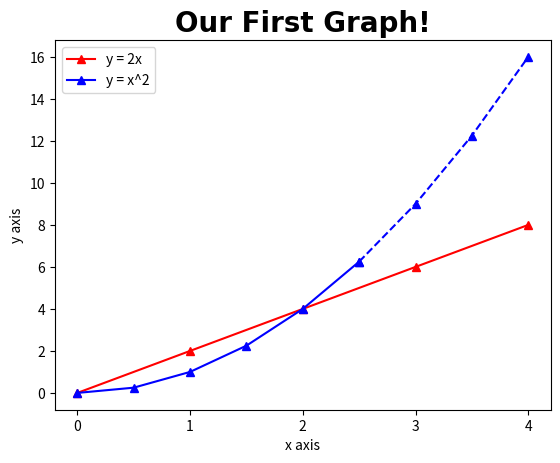

Source code (Python):
import matplotlib.pyplot as plt
import numpy as np

x = [0,1,2,3,4]
y = [0,2,4,6,8]

#First graph
plt.plot(x,y, 'r^-', label='y = 2x')

#Second graph
x2 = np.arange(0,4.5,0.5)
#plt.plot(x2, x2**2, 'b^-', label='y = x^2')

#You could do something cool with the second graph like making the first half of the graph a solid line,
#then second half as dotted lines
plt.plot(x2[:6], x2[:6]**2, 'b^-', label='y = x^2')    #(up till index 6)
plt.plot(x2[5:], x2[5:]**2, 'b^--')   #made the indexing overlap abit so the graph looks better (index 5 onwards)

plt.title('Our First Graph!', fontdict={'fontname':'Comic Sans MS', 'fontsize':20, 'fontweight':'bold'})

plt.xlabel('x axis')
plt.ylabel('y axis')

plt.xticks([0,1,2,3,4])
#plt.yticks([0,2,4,6,8])  #Commented this out so that the ticks for y will stretch to all the way to top of y axis

plt.legend()

plt.show()